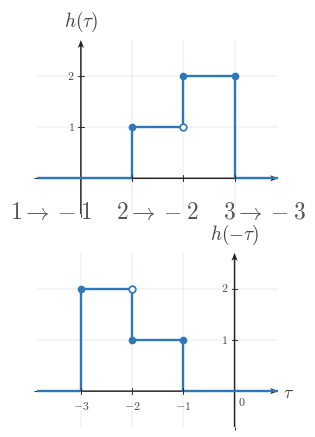

Write Python code to recreate this figure. (Note: this script raises an exception after producing the figure.)
"""Shared matplotlib boilerplate for CTS continuous-time signal figures.

This module centralizes the signal-plot styling used across
EE01-M06-03, Convolution Setup. Later topic workers can copy or adapt these
helpers without re-reading the full style guide.

Only matplotlib and NumPy are used here.
"""

from __future__ import annotations

import matplotlib
matplotlib.use("Agg")

from pathlib import Path

import matplotlib.pyplot as plt
import numpy as np
from matplotlib.ticker import MultipleLocator


BACKGROUND_COLOR = "white"


COURSE_NAME = "Continuous Time Signal Processing"
COURSE_CODE = "CTS"
COURSE_ID = "EE01"
UNIT_NUMBER = 6
UNIT_NAME = "Unit 6"
MODULE_ID = "EE01-M06-03"
MODULE_NUMBER = "6.3"
MODULE_NAME = "Convolution Setup"

CANONICAL_DPI = 300
PX_PER_DATA_UNIT = 150
INCHES_PER_DATA_UNIT = PX_PER_DATA_UNIT / CANONICAL_DPI

def px_to_pt(px):
    """Convert pixels to points at the canonical render scale."""

    return px * 72 / CANONICAL_DPI


def px_to_data(px):
    """Convert pixels to data units at the canonical render scale."""

    return px / PX_PER_DATA_UNIT


MARGIN_LEFT_PX = 115
MARGIN_RIGHT_PX = 120
MARGIN_BOTTOM_PX = 95
MARGIN_TOP_PX = 110

SIGNAL_COLOR = "#2f78b7"
AXIS_COLOR = "#222222"
LABEL_COLOR = "#444444"
TICK_LABEL_COLOR = "#444444"
GRID_COLOR = "#000000"
GUIDE_COLOR = "#777777"
ANNOTATION_COLOR = "#555555"

SIGNAL_LW = px_to_pt(7.1)
SMOOTH_SIGNAL_LW = px_to_pt(5.2)
AXIS_LW = px_to_pt(4.3)
TICK_LW = px_to_pt(2.7)
GRID_LW = px_to_pt(1.3)
GUIDE_LW = px_to_pt(3.3)
ANNOTATION_LW = px_to_pt(2.9)

TICK_LABEL_SIZE = px_to_pt(35.6)
AXIS_LABEL_SIZE = px_to_pt(53.3)
TOP_LABEL_SIZE = px_to_pt(57.8)
ANNOTATION_SIZE = px_to_pt(33.3)

TICK_HALF_LEN = px_to_data(8.25)
OPEN_MARKER_SIZE = px_to_pt(20.0)
CLOSED_MARKER_SIZE = px_to_pt(17.8)
ENDPOINT_EDGEWIDTH = px_to_pt(5.1)

X_TICK_LABEL_Y = -px_to_data(24)
Y_TICK_LABEL_X = px_to_data(18)
ORIGIN_LABEL_X = px_to_data(9)
ORIGIN_LABEL_Y = -px_to_data(12)
X_AXIS_LABEL_X_PAD = px_to_data(15)
X_AXIS_LABEL_Y = -px_to_data(4.5)
Y_AXIS_LABEL_Y_PAD = px_to_data(18)

BRACKET_CAP_HALF_LEN = px_to_data(9)
BRACKET_LABEL_GAP = px_to_data(18)
AMPLITUDE_CAP_HALF_LEN = px_to_data(10.5)

AXIS_ARROW_SHAFT_WIDTH_DATA = px_to_data(4.3)

AXIS_ARROW_KW = dict(
    angles="xy",
    scale_units="xy",
    scale=1,
    units="xy",
    width=AXIS_ARROW_SHAFT_WIDTH_DATA,
    headwidth=4.2,
    headlength=5.5,
    headaxislength=4.3,
    color=AXIS_COLOR,
    pivot="tail",
    clip_on=False,
)


def configure_matplotlib():
    """Apply the shared serif and white-background defaults."""

    plt.rcParams.update(
        {
            "mathtext.fontset": "cm",
            "font.family": "serif",
            "figure.facecolor": BACKGROUND_COLOR,
            "axes.facecolor": BACKGROUND_COLOR,
            "savefig.facecolor": BACKGROUND_COLOR,
        }
    )


configure_matplotlib()


def make_ct_signal_figure(xlim, ylim, *, dpi=CANONICAL_DPI):
    """Create a standard CTS figure sized from explicit data limits."""

    x_range = xlim[1] - xlim[0]
    y_range = ylim[1] - ylim[0]

    axes_w_px = x_range * PX_PER_DATA_UNIT
    axes_h_px = y_range * PX_PER_DATA_UNIT
    fig_w_px = MARGIN_LEFT_PX + axes_w_px + MARGIN_RIGHT_PX
    fig_h_px = MARGIN_BOTTOM_PX + axes_h_px + MARGIN_TOP_PX

    fig, ax = plt.subplots(
        figsize=(fig_w_px / dpi, fig_h_px / dpi),
        dpi=dpi,
        facecolor=BACKGROUND_COLOR,
        constrained_layout=True,
    )

    return fig, ax


def new_ct_figure(*, figsize=None, dpi=CANONICAL_DPI):
    """Create a generic CTS figure with the shared background and layout."""

    return plt.subplots(
        figsize=figsize,
        dpi=dpi,
        facecolor=BACKGROUND_COLOR,
        constrained_layout=True,
    )


def make_output_path(filename, *, image_dir="images"):
    """Return a path in the lesson image folder for a rendered asset."""

    return Path(__file__).resolve().parent / image_dir / filename


def math_label(value):
    """Return a mathtext label for a numeric tick or pass through a string."""

    if isinstance(value, str):
        return value

    numeric = float(value)
    rounded = round(numeric)
    if abs(numeric - rounded) < 1e-9:
        return rf"${int(rounded)}$"
    return rf"${numeric:g}$"


def setup_ct_signal_axes(
    ax,
    *,
    xlim,
    ylim,
    xticks,
    yticks,
    x_axis_label=r"$t$",
    y_axis_label=r"$x(t)$",
    show_grid=True,
    show_origin=True,
    y_tick_label_side="left",
    show_x_tick_labels=True,
    show_y_tick_labels=True,
    x_minor_grid_step=1,
    y_minor_grid_step=1,
    equal_aspect=True,
):
    """Configure a clean continuous-time signal axis layout."""

    ax.set_xlim(*xlim)
    ax.set_ylim(*ylim)

    if equal_aspect:
        ax.set_aspect("equal", adjustable="box")

    ax.set_xticks(xticks)
    ax.set_yticks(yticks)
    ax.xaxis.set_minor_locator(MultipleLocator(x_minor_grid_step))
    ax.yaxis.set_minor_locator(MultipleLocator(y_minor_grid_step))

    if show_grid:
        ax.grid(True, which="both", linewidth=GRID_LW, alpha=0.18, color=GRID_COLOR)
        ax.set_axisbelow(True)

    for spine in ax.spines.values():
        spine.set_visible(False)

    ax.tick_params(left=False, bottom=False, labelleft=False, labelbottom=False)

    x_axis_start, x_axis_end = xlim
    y_axis_start, y_axis_end = ylim

    # Draw axes through the origin with arrowheads only on positive ends.
    ax.quiver(x_axis_start, 0, x_axis_end - x_axis_start, 0, **AXIS_ARROW_KW)
    ax.quiver(0, y_axis_start, 0, y_axis_end - y_axis_start, **AXIS_ARROW_KW)

    for t in xticks:
        if abs(t) < 1e-12:
            continue

        ax.plot([t, t], [-TICK_HALF_LEN, TICK_HALF_LEN],
                color=AXIS_COLOR, lw=TICK_LW, zorder=5)

        if show_x_tick_labels:
            ax.text(t, X_TICK_LABEL_Y, math_label(t),
                    fontsize=TICK_LABEL_SIZE, ha="center", va="top",
                    color=TICK_LABEL_COLOR, zorder=6)

    for y in yticks:
        if abs(y) < 1e-12:
            continue

        ax.plot([-TICK_HALF_LEN, TICK_HALF_LEN], [y, y],
                color=AXIS_COLOR, lw=TICK_LW, zorder=5)

        if show_y_tick_labels:
            if y_tick_label_side == "right":
                ax.text(Y_TICK_LABEL_X, y, math_label(y),
                        fontsize=TICK_LABEL_SIZE, ha="left", va="center",
                        color=TICK_LABEL_COLOR, zorder=6)
            else:
                ax.text(-Y_TICK_LABEL_X, y, math_label(y),
                        fontsize=TICK_LABEL_SIZE, ha="right", va="center",
                        color=TICK_LABEL_COLOR, zorder=6)

    if show_origin:
        ax.text(ORIGIN_LABEL_X, ORIGIN_LABEL_Y, r"$0$",
                fontsize=TICK_LABEL_SIZE, ha="left", va="top",
                color=TICK_LABEL_COLOR, zorder=6)

    if x_axis_label is not None:
        ax.text(x_axis_end + X_AXIS_LABEL_X_PAD, X_AXIS_LABEL_Y, x_axis_label,
                fontsize=AXIS_LABEL_SIZE, ha="left", va="center",
                color=LABEL_COLOR, clip_on=False)

    if y_axis_label is not None:
        ax.text(0, y_axis_end + Y_AXIS_LABEL_Y_PAD, y_axis_label,
                fontsize=TOP_LABEL_SIZE, ha="center", va="bottom",
                color=LABEL_COLOR, clip_on=False)


def plot_signal(ax, t, x, *, lw=SIGNAL_LW, color=SIGNAL_COLOR, zorder=4):
    """Plot a connected piecewise continuous-time signal trace."""

    ax.plot(
        t,
        x,
        color=color,
        linewidth=lw,
        solid_capstyle="butt",
        solid_joinstyle="miter",
        zorder=zorder,
    )


def plot_smooth_signal(ax, t, x, *, lw=SMOOTH_SIGNAL_LW, color=SIGNAL_COLOR, zorder=4):
    """Plot a smooth signal curve."""

    ax.plot(
        t,
        x,
        color=color,
        linewidth=lw,
        solid_capstyle="round",
        zorder=zorder,
    )


def draw_open_endpoint(ax, t0, x0):
    """Draw an open endpoint marker."""

    ax.plot(
        t0,
        x0,
        marker="o",
        markersize=OPEN_MARKER_SIZE,
        markerfacecolor="white",
        markeredgecolor=SIGNAL_COLOR,
        markeredgewidth=ENDPOINT_EDGEWIDTH,
        linestyle="None",
        zorder=6,
    )


def draw_closed_endpoint(ax, t0, x0):
    """Draw a closed endpoint marker."""

    ax.plot(
        t0,
        x0,
        marker="o",
        markersize=CLOSED_MARKER_SIZE,
        markerfacecolor=SIGNAL_COLOR,
        markeredgecolor=SIGNAL_COLOR,
        markeredgewidth=ENDPOINT_EDGEWIDTH,
        linestyle="None",
        zorder=6,
    )


def draw_dotted_guide(ax, x_values, y_values):
    """Draw a subtle dotted guide line."""

    ax.plot(
        x_values,
        y_values,
        color=GUIDE_COLOR,
        linewidth=GUIDE_LW,
        linestyle=(0, (1.1, 2.4)),
        zorder=3,
    )


def draw_vertical_marker_line(
    ax,
    x,
    y0,
    y1,
    *,
    color=GUIDE_COLOR,
    linestyle=(0, (1.1, 2.4)),
    lw=GUIDE_LW,
    zorder=3,
):
    """Draw a vertical guide or marker line."""

    ax.plot([x, x], [y0, y1], color=color, linewidth=lw, linestyle=linestyle, zorder=zorder)


def draw_horizontal_marker_line(
    ax,
    y,
    x0,
    x1,
    *,
    color=GUIDE_COLOR,
    linestyle=(0, (1.1, 2.4)),
    lw=GUIDE_LW,
    zorder=3,
):
    """Draw a horizontal guide or marker line."""

    ax.plot([x0, x1], [y, y], color=color, linewidth=lw, linestyle=linestyle, zorder=zorder)


def draw_support_bracket(
    ax,
    start,
    end,
    y=-0.38,
    *,
    label=None,
    color=ANNOTATION_COLOR,
):
    """Draw a bracket marking a support or duration interval."""

    ax.plot([start, end], [y, y], color=color, linewidth=ANNOTATION_LW, zorder=5)
    ax.plot([start, start], [y - BRACKET_CAP_HALF_LEN, y + BRACKET_CAP_HALF_LEN],
            color=color, linewidth=ANNOTATION_LW, zorder=5)
    ax.plot([end, end], [y - BRACKET_CAP_HALF_LEN, y + BRACKET_CAP_HALF_LEN],
            color=color, linewidth=ANNOTATION_LW, zorder=5)
    if label is not None:
        ax.text(
            (start + end) / 2,
            y - BRACKET_LABEL_GAP,
            label,
            fontsize=ANNOTATION_SIZE,
            ha="center",
            va="top",
            color=color,
        )


def draw_duration_bracket(ax, start, end, y=-0.38, *, label=None):
    """Convenience wrapper for a support-duration bracket."""

    draw_support_bracket(ax, start, end, y=y, label=label)


def draw_amplitude_bracket(
    ax,
    x_bracket,
    y0,
    y1,
    *,
    color=ANNOTATION_COLOR,
):
    """Draw a vertical amplitude bracket."""

    ax.plot([x_bracket, x_bracket], [y0, y1], color=color, linewidth=ANNOTATION_LW, zorder=5)
    ax.plot([x_bracket - AMPLITUDE_CAP_HALF_LEN, x_bracket + AMPLITUDE_CAP_HALF_LEN], [y0, y0],
            color=color, linewidth=ANNOTATION_LW, zorder=5)
    ax.plot([x_bracket - AMPLITUDE_CAP_HALF_LEN, x_bracket + AMPLITUDE_CAP_HALF_LEN], [y1, y1],
            color=color, linewidth=ANNOTATION_LW, zorder=5)


def draw_offset_line(ax, x_start, x_end, offset):
    """Draw a baseline or offset reference line."""

    draw_horizontal_marker_line(ax, offset, x_start, x_end)


def shade_region(ax, x_left, x_right, *, alpha=0.08, color=SIGNAL_COLOR, zorder=0):
    """Shade a vertical support region."""

    ax.axvspan(x_left, x_right, color=color, alpha=alpha, zorder=zorder)


def unit_step(t):
    """Return the unit step u(t)."""

    return np.where(np.asarray(t, dtype=float) >= 0, 1.0, 0.0)


def rect_pulse(t, width=1.0, amplitude=1.0, center=0.0):
    """Return a centered rectangular pulse."""

    t = np.asarray(t, dtype=float)
    half_width = width / 2.0
    return amplitude * np.where(np.abs(t - center) <= half_width, 1.0, 0.0)


def triangular_pulse(t, width=1.0, amplitude=1.0, center=0.0):
    """Return a centered triangular pulse."""

    t = np.asarray(t, dtype=float)
    half_width = width / 2.0
    slope = np.maximum(1.0 - np.abs(t - center) / half_width, 0.0)
    return amplitude * slope


def causal_exponential(t, alpha=1.0, amplitude=1.0, t0=0.0):
    """Return a causal exponential amplitude * exp(-alpha * (t - t0)) * u(t - t0)."""

    tau = np.asarray(t, dtype=float) - t0
    return amplitude * np.exp(-alpha * tau) * unit_step(tau)


def shifted_causal_exponential(t, alpha=1.0, amplitude=1.0, shift=0.0):
    """Alias for a delayed causal exponential."""

    return causal_exponential(t, alpha=alpha, amplitude=amplitude, t0=shift)


def piecewise_linear(xs, ys):
    """Return NumPy arrays for a piecewise linear trace."""

    return np.asarray(xs, dtype=float), np.asarray(ys, dtype=float)


def time_shift(t, shift):
    """Shift a time vector by a constant amount."""

    return np.asarray(t, dtype=float) + shift


def time_reverse(t):
    """Reverse a time vector about the origin."""

    return -np.asarray(t, dtype=float)


def draw_piecewise_constant_signal(
    ax,
    segments,
    *,
    xlim,
    baseline=0.0,
    color=SIGNAL_COLOR,
    lw=SIGNAL_LW,
    zorder=4,
):
    """Draw a connected piecewise-constant signal with endpoint markers."""

    t = [xlim[0]]
    x = [baseline]
    current_x = xlim[0]
    current_y = baseline

    for idx, (start, end, level, left_closed, right_closed) in enumerate(segments):
        if start != current_x:
            t.append(start)
            x.append(current_y)

        t.append(start)
        x.append(level)
        t.append(end)
        x.append(level)

        next_start = segments[idx + 1][0] if idx + 1 < len(segments) else xlim[1]
        if next_start != end:
            if level != baseline:
                t.append(end)
                x.append(baseline)
            current_y = baseline
        else:
            current_y = level

        current_x = end

    if current_x < xlim[1]:
        t.append(xlim[1])
        x.append(baseline)

    plot_signal(ax, t, x, lw=lw, color=color, zorder=zorder)

    for start, end, level, left_closed, right_closed in segments:
        (draw_closed_endpoint if left_closed else draw_open_endpoint)(ax, start, level)
        (draw_closed_endpoint if right_closed else draw_open_endpoint)(ax, end, level)


def make_stacked_ct_signal_figure(xlim, panel_ylims, *, gap_px=38, dpi=CANONICAL_DPI):
    """Create a stacked CTS figure sized from explicit panel data limits."""

    x_range = xlim[1] - xlim[0]
    axes_w_px = x_range * PX_PER_DATA_UNIT
    axes_h_px = sum((ylim[1] - ylim[0]) * PX_PER_DATA_UNIT for ylim in panel_ylims)
    fig_w_px = MARGIN_LEFT_PX + axes_w_px + MARGIN_RIGHT_PX
    fig_h_px = MARGIN_TOP_PX + axes_h_px + MARGIN_BOTTOM_PX + gap_px * (len(panel_ylims) - 1)

    fig = plt.figure(
        figsize=(fig_w_px / dpi, fig_h_px / dpi),
        dpi=dpi,
        facecolor=BACKGROUND_COLOR,
        constrained_layout=True,
    )
    gridspec = fig.add_gridspec(len(panel_ylims), 1, height_ratios=[ylim[1] - ylim[0] for ylim in panel_ylims])
    axes = [fig.add_subplot(gridspec[i, 0]) for i in range(len(panel_ylims))]
    return fig, axes


def save_figure(fig, output_path):
    """Save a figure to disk with the shared export settings."""

    output_path.parent.mkdir(parents=True, exist_ok=True)
    fig.savefig(output_path, dpi=CANONICAL_DPI, bbox_inches="tight", facecolor=BACKGROUND_COLOR)
    plt.close(fig)



def _ax_text(ax, item):
    ax.text(
        item["x"],
        item["y"],
        item["text"],
        fontsize=item.get("fontsize", ANNOTATION_SIZE),
        ha=item.get("ha", "center"),
        va=item.get("va", "center"),
        color=item.get("color", ANNOTATION_COLOR),
        rotation=item.get("rotation", 0),
        zorder=item.get("zorder", 8),
        clip_on=item.get("clip_on", False),
    )


def _fig_text(fig, item):
    fig.text(
        item["x"],
        item["y"],
        item["text"],
        fontsize=item.get("fontsize", ANNOTATION_SIZE),
        ha=item.get("ha", "center"),
        va=item.get("va", "center"),
        color=item.get("color", ANNOTATION_COLOR),
        rotation=item.get("rotation", 0),
        zorder=item.get("zorder", 8),
    )


def _fig_arrow(fig, arrow):
    fig.axes[0].annotate(
        "",
        xy=(arrow["x2"], arrow["y2"]),
        xytext=(arrow["x1"], arrow["y1"]),
        xycoords="figure fraction",
        textcoords="figure fraction",
        arrowprops=dict(
            arrowstyle=arrow.get("arrowstyle", "->"),
            color=arrow.get("color", ANNOTATION_COLOR),
            lw=arrow.get("lw", 2.2),
            shrinkA=0,
            shrinkB=0,
        ),
        zorder=arrow.get("zorder", 8),
    )


def _auto_bounds(segments, xticks, *, x_pad=0.85, y_pad=0.7, top_pad=0.0, bottom_pad=0.0):
    xs = [0.0]
    ys = [0.0]
    for start, end, height, _, _ in segments:
        xs.extend([float(start), float(end)])
        ys.append(float(height))
    xs.extend(float(x) for x in xticks)
    xmin = min(xs) - x_pad
    xmax = max(xs) + x_pad
    ymin = min(ys) - y_pad - bottom_pad
    ymax = max(ys) + y_pad + top_pad
    return (xmin, xmax), (ymin, ymax)


def _make_panel(
    segments,
    *,
    y_label,
    xticks,
    yticks,
    x_axis_label=r"$\tau$",
    xlim=None,
    ylim=None,
    show_grid=True,
    show_origin=True,
    show_x_tick_labels=True,
    show_y_tick_labels=True,
    y_tick_label_side="left",
    equal_aspect=True,
    x_pad=0.85,
    y_pad=0.7,
    top_pad=0.0,
    bottom_pad=0.0,
    baseline=0.0,
    reflection_axis=None,
    shade_regions=None,
    support_brackets=None,
    vertical_lines=None,
    horizontal_lines=None,
    texts=None,
):
    if xlim is None or ylim is None:
        xlim, ylim = _auto_bounds(
            segments,
            xticks,
            x_pad=x_pad,
            y_pad=y_pad,
            top_pad=top_pad,
            bottom_pad=bottom_pad,
        )
    return {
        "segments": segments,
        "xlim": xlim,
        "ylim": ylim,
        "xticks": xticks,
        "yticks": yticks,
        "x_axis_label": x_axis_label,
        "y_label": y_label,
        "show_grid": show_grid,
        "show_origin": show_origin,
        "show_x_tick_labels": show_x_tick_labels,
        "show_y_tick_labels": show_y_tick_labels,
        "y_tick_label_side": y_tick_label_side,
        "equal_aspect": equal_aspect,
        "baseline": baseline,
        "reflection_axis": reflection_axis,
        "shade_regions": shade_regions or [],
        "support_brackets": support_brackets or [],
        "vertical_lines": vertical_lines or [],
        "horizontal_lines": horizontal_lines or [],
        "texts": texts or [],
    }


def _render_panel(ax, panel):
    setup_ct_signal_axes(
        ax,
        xlim=tuple(panel["xlim"]),
        ylim=tuple(panel["ylim"]),
        xticks=panel["xticks"],
        yticks=panel["yticks"],
        x_axis_label=panel.get("x_axis_label", r"$\tau$"),
        y_axis_label=panel.get("y_label", r"$x(\tau)$"),
        show_grid=panel.get("show_grid", True),
        show_origin=panel.get("show_origin", True),
        y_tick_label_side=panel.get("y_tick_label_side", "left"),
        show_x_tick_labels=panel.get("show_x_tick_labels", True),
        show_y_tick_labels=panel.get("show_y_tick_labels", True),
        x_minor_grid_step=1,
        y_minor_grid_step=1,
        equal_aspect=panel.get("equal_aspect", True),
    )

    for span in panel.get("shade_regions", []):
        shade_region(
            ax,
            span["x_left"],
            span["x_right"],
            alpha=span.get("alpha", 0.08),
            color=span.get("color", SIGNAL_COLOR),
            zorder=span.get("zorder", 0),
        )

    if panel.get("reflection_axis") is not None:
        draw_vertical_marker_line(
            ax,
            panel["reflection_axis"],
            panel["ylim"][0],
            panel["ylim"][1],
            color=panel.get("reflection_color", GUIDE_COLOR),
            linestyle=panel.get("reflection_linestyle", (0, (4.0, 4.0))),
            lw=panel.get("reflection_lw", GUIDE_LW),
            zorder=panel.get("reflection_zorder", 3),
        )

    for line in panel.get("vertical_lines", []):
        draw_vertical_marker_line(
            ax,
            line["x"],
            line["y0"],
            line["y1"],
            color=line.get("color", GUIDE_COLOR),
            linestyle=line.get("linestyle", (0, (1.1, 2.4))),
            lw=line.get("lw", GUIDE_LW),
            zorder=line.get("zorder", 3),
        )

    for line in panel.get("horizontal_lines", []):
        draw_horizontal_marker_line(
            ax,
            line["y"],
            line["x0"],
            line["x1"],
            color=line.get("color", GUIDE_COLOR),
            linestyle=line.get("linestyle", (0, (1.1, 2.4))),
            lw=line.get("lw", GUIDE_LW),
            zorder=line.get("zorder", 3),
        )

    if panel.get("segments"):
        draw_piecewise_constant_signal(
            ax,
            panel["segments"],
            xlim=tuple(panel["xlim"]),
            baseline=panel.get("baseline", 0.0),
            color=panel.get("signal_color", SIGNAL_COLOR),
            lw=panel.get("signal_lw", SIGNAL_LW),
            zorder=panel.get("signal_zorder", 4),
        )

    for bracket in panel.get("support_brackets", []):
        draw_support_bracket(
            ax,
            bracket["start"],
            bracket["end"],
            y=bracket.get("y", -0.38),
            label=bracket.get("label"),
            color=bracket.get("color", ANNOTATION_COLOR),
        )

    for item in panel.get("texts", []):
        _ax_text(ax, item)


def render(spec):
    if spec["kind"] == "stacked":
        fig, axes = make_stacked_ct_signal_figure(
            tuple(spec["xlim"]),
            [tuple(panel["ylim"]) for panel in spec["panels"]],
            gap_px=spec.get("gap_px", 38),
        )
        for ax, panel in zip(axes, spec["panels"]):
            _render_panel(ax, panel)
    else:
        fig, ax = make_ct_signal_figure(tuple(spec["panel"]["xlim"]), tuple(spec["panel"]["ylim"]))
        _render_panel(ax, spec["panel"])

    for item in spec.get("fig_texts", []):
        _fig_text(fig, item)

    for arrow in spec.get("fig_arrows", []):
        _fig_arrow(fig, arrow)

    save_figure(fig, Path(spec["image_output_path"]))

SPEC = {'kind': 'stacked',
 'image_output_path': '/home/jake/Developer/MA/PIPELINE/Electrical-and-Computer-Engineering/2-Build-Lessons/4-Image-Generation/1-Outputs/Continuous-Time-Signal-Processing/6.3--convolution-setup-Images/images/l006-s002-te-section-002.png',
 'xlim': (-3.85, 3.85),
 'panel_ylims': [(-0.7, 2.7), (-0.7, 2.7)],
 'panels': [{'segments': [(1, 2, 1, True, False), (2, 3, 2, True, True)],
             'xlim': (-0.85, 3.85),
             'ylim': (-0.7, 2.7),
             'xticks': [1, 2, 3],
             'yticks': [1, 2],
             'x_axis_label': None,
             'y_label': '$h(\\tau)$',
             'show_grid': True,
             'show_origin': False,
             'show_x_tick_labels': False,
             'show_y_tick_labels': True,
             'y_tick_label_side': 'left',
             'equal_aspect': True,
             'baseline': 0.0,
             'reflection_axis': None,
             'shade_regions': [],
             'support_brackets': [],
             'vertical_lines': [],
             'horizontal_lines': [],
             'texts': []},
            {'segments': [(-3, -2, 2, True, False), (-2, -1, 1, True, True)],
             'xlim': (-3.85, 0.85),
             'ylim': (-0.7, 2.7),
             'xticks': [-3, -2, -1],
             'yticks': [1, 2],
             'x_axis_label': '$\\tau$',
             'y_label': '$h(-\\tau)$',
             'show_grid': True,
             'show_origin': True,
             'show_x_tick_labels': True,
             'show_y_tick_labels': True,
             'y_tick_label_side': 'left',
             'equal_aspect': True,
             'baseline': 0.0,
             'reflection_axis': None,
             'shade_regions': [],
             'support_brackets': [],
             'vertical_lines': [],
             'horizontal_lines': [],
             'texts': []}],
 'gap_px': 52,
 'fig_texts': [{'x': 0.27, 'y': 0.515, 'text': '$1\\to -1$', 'fontsize': 17, 'ha': 'center', 'va': 'center'},
               {'x': 0.5, 'y': 0.515, 'text': '$2\\to -2$', 'fontsize': 17, 'ha': 'center', 'va': 'center'},
               {'x': 0.73, 'y': 0.515, 'text': '$3\\to -3$', 'fontsize': 17, 'ha': 'center', 'va': 'center'}],
 'fig_arrows': []}

if __name__ == "__main__":
    render(SPEC)
